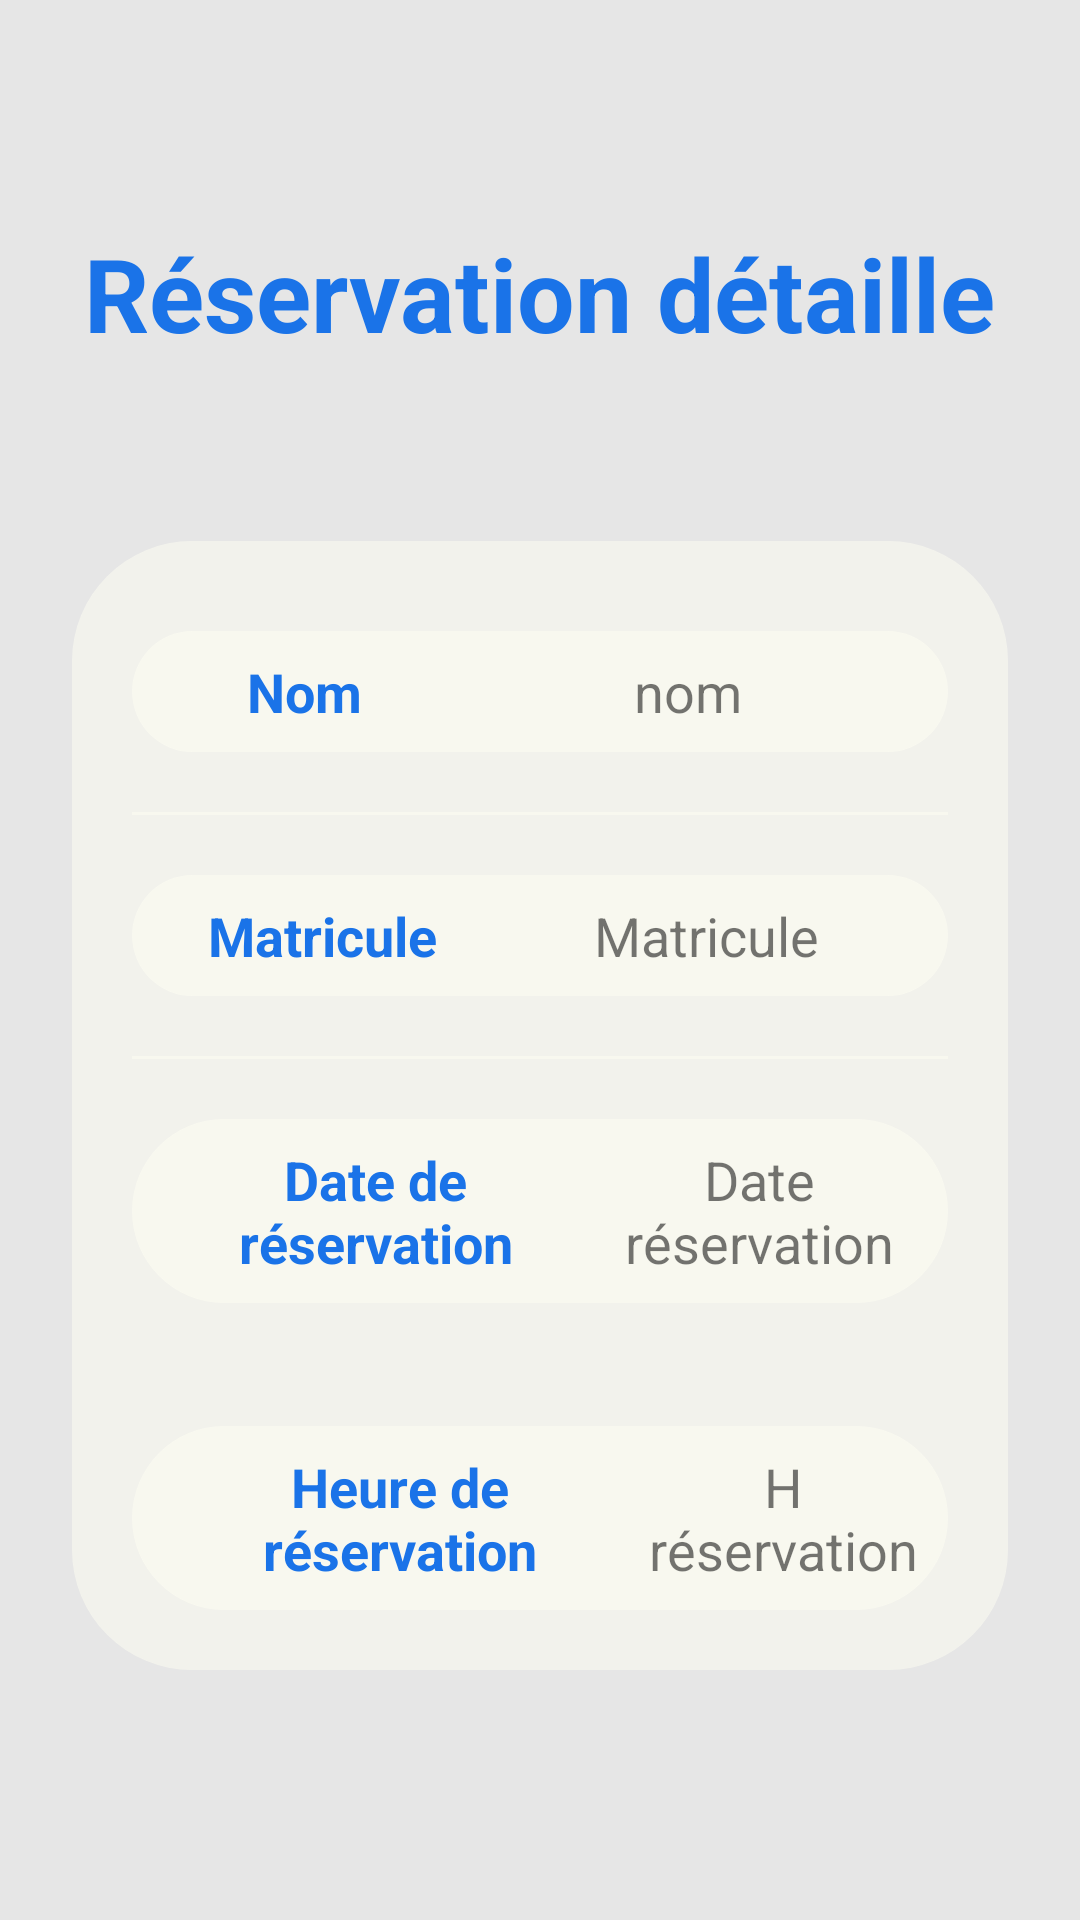

Android layout source for this screen:
<!-- AndroidManifest.xml: application theme Theme.LesInterfacesDeProjetL3 -->
<!-- res/layout/activity_reservation_details.xml -->
<?xml version="1.0" encoding="utf-8"?>
<ScrollView xmlns:android="http://schemas.android.com/apk/res/android"
    xmlns:app="http://schemas.android.com/apk/res-auto"
    xmlns:tools="http://schemas.android.com/tools"
    android:layout_width="match_parent"
    android:layout_height="match_parent"
    android:background="@color/grey_10"
    tools:context=".ReservationDetailsActivity">

    <androidx.constraintlayout.widget.ConstraintLayout
        android:layout_width="match_parent"
        android:layout_height="match_parent">

        <TextView
            android:id="@+id/nameprTextView"
            android:layout_width="wrap_content"
            android:layout_height="wrap_content"
            android:layout_marginTop="75dp"
            android:layout_marginBottom="61dp"
            android:text="Réservation détaille"
            android:textColor="@color/bleuuu"
            android:textColorHighlight="@color/blue2"

            android:textSize="34sp"
            android:textStyle="bold"
            app:layout_constraintBottom_toTopOf="@+id/linearLayout"
            app:layout_constraintEnd_toEndOf="parent"
            app:layout_constraintStart_toStartOf="parent"
            app:layout_constraintTop_toTopOf="parent" />

        <LinearLayout
            android:id="@+id/linearLayout"
            android:layout_width="match_parent"
            android:layout_height="wrap_content"
            android:layout_marginStart="24dp"
            android:layout_marginTop="60dp"
            android:layout_marginEnd="24dp"
            android:background="@drawable/parking_bg"
            android:backgroundTint="@color/white"
            android:orientation="vertical"
            android:padding="10dp"
            app:layout_constraintEnd_toEndOf="parent"
            app:layout_constraintStart_toStartOf="parent"
            app:layout_constraintTop_toBottomOf="@+id/nameprTextView">

            <LinearLayout
                android:layout_width="match_parent"
                android:layout_height="wrap_content"
                android:orientation="horizontal"></LinearLayout>

            <LinearLayout
                android:layout_width="match_parent"
                android:layout_height="match_parent"
                android:layout_marginLeft="10dp"
                android:layout_marginTop="20dp"
                android:layout_marginRight="10dp"
                android:layout_marginBottom="10dp"
                android:background="@drawable/parking_bg"
                android:orientation="horizontal"
                android:padding="8dp">

                <TextView
                    android:id="@+id/name"
                    android:layout_width="wrap_content"
                    android:layout_height="wrap_content"
                    android:layout_weight="1"
                    android:text="Nom"
                    android:textAlignment="center"
                    android:textColor="@color/bleuuu"
                    android:textSize="18sp"
                    android:textStyle="bold" />

                <TextView
                    android:id="@+id/nameTextView"
                    android:layout_width="wrap_content"
                    android:layout_height="wrap_content"
                    android:layout_weight="2"
                    android:text="nom"
                    android:textAlignment="center"
                    android:textSize="18sp" />

            </LinearLayout>

            <androidx.appcompat.widget.AppCompatImageView
                android:layout_width="match_parent"
                android:layout_height="1dp"
                android:layout_margin="10dp"
                android:alpha="0.5"
                android:background="@color/white" />

            <LinearLayout
                android:layout_width="match_parent"
                android:layout_height="match_parent"
                android:layout_margin="10dp"
                android:background="@drawable/parking_bg"
                android:orientation="horizontal"
                android:padding="8dp">

                <TextView
                    android:id="@+id/wilayaPName"
                    android:layout_width="wrap_content"
                    android:layout_height="wrap_content"
                    android:layout_weight="1"
                    android:text="Matricule"
                    android:textAlignment="center"
                    android:textColor="@color/bleuuu"
                    android:textSize="18sp"
                    android:textStyle="bold" />

                <TextView
                    android:id="@+id/matriculeTextView"
                    android:layout_width="wrap_content"
                    android:layout_height="wrap_content"
                    android:layout_weight="2"
                    android:text="Matricule"
                    android:textAlignment="center"
                    android:textSize="18sp" />

            </LinearLayout>

            <androidx.appcompat.widget.AppCompatImageView
                android:layout_width="match_parent"
                android:layout_height="1dp"
                android:layout_margin="10dp"
                android:alpha="0.5"
                android:background="@color/white" />

            <LinearLayout
                android:layout_width="match_parent"
                android:layout_height="match_parent"
                android:layout_margin="10dp"
                android:background="@drawable/parking_bg"
                android:orientation="horizontal"
                android:padding="8dp">

                <TextView
                    android:id="@+id/pTimeOpen"
                    android:layout_width="wrap_content"
                    android:layout_height="wrap_content"
                    android:layout_weight="1"
                    android:text="Date de réservation"
                    android:textAlignment="center"
                    android:textColor="@color/bleuuu"
                    android:textSize="18sp"
                    android:textStyle="bold" />

                <TextView
                    android:id="@+id/dateTextView"
                    android:layout_width="wrap_content"
                    android:layout_height="wrap_content"
                    android:layout_weight="2"
                    android:text="Date réservation"
                    android:textAlignment="center"
                    android:textSize="18sp" />

            </LinearLayout>

            <androidx.appcompat.widget.AppCompatImageView
                android:layout_width="match_parent"
                android:layout_height="1dp"
                android:layout_margin="10dp"
                android:alpha="0.5" />

            <LinearLayout
                android:layout_width="match_parent"
                android:layout_height="match_parent"
                android:layout_margin="10dp"
                android:background="@drawable/parking_bg"
                android:orientation="horizontal"
                android:padding="8dp">

                <TextView
                    android:id="@+id/pTimeClose"
                    android:layout_width="wrap_content"
                    android:layout_height="wrap_content"
                    android:layout_weight="1"
                    android:text="Heure de réservation"
                    android:textAlignment="center"
                    android:textColor="@color/bleuuu"
                    android:textSize="18sp"
                    android:textStyle="bold" />

                <TextView
                    android:id="@+id/timeTextView"
                    android:layout_width="wrap_content"
                    android:layout_height="wrap_content"
                    android:layout_weight="2"
                    android:text="H réservation"
                    android:textAlignment="center"
                    android:textSize="18sp" />

            </LinearLayout>

            <LinearLayout
                android:layout_width="match_parent"
                android:layout_height="wrap_content"
                android:orientation="horizontal"></LinearLayout>


        </LinearLayout>

    </androidx.constraintlayout.widget.ConstraintLayout>
</ScrollView>
<!-- resources referenced by this layout -->
<resources>
  <color name="bleuuu">#1A73E8</color>
  <color name="blue2">#00D9C0</color>
  <color name="grey_10">#e6e6e6</color>
  <color name="white">#FFFFF3</color>
  <!-- drawable parking_bg (drawable) -->
  <?xml version="1.0" encoding="utf-8"?>
  <shape xmlns:android="http://schemas.android.com/apk/res/android">
      <solid android:color="#80FFFFF3"/>
      <corners android:radius="40dp"/>
  </shape>
  <style name="Theme.LesInterfacesDeProjetL3" parent="Theme.MaterialComponents.DayNight.NoActionBar">
                  
                  <item name="colorPrimary">@color/bleuuu</item>
                  <item name="colorPrimaryVariant">@color/blue2</item>
                  <item name="colorOnPrimary">@color/white</item>
                  
                  <item name="android:statusBarColor" tools:targetApi="21">?attr/colorPrimary</item>
                  
              </style>
</resources>
